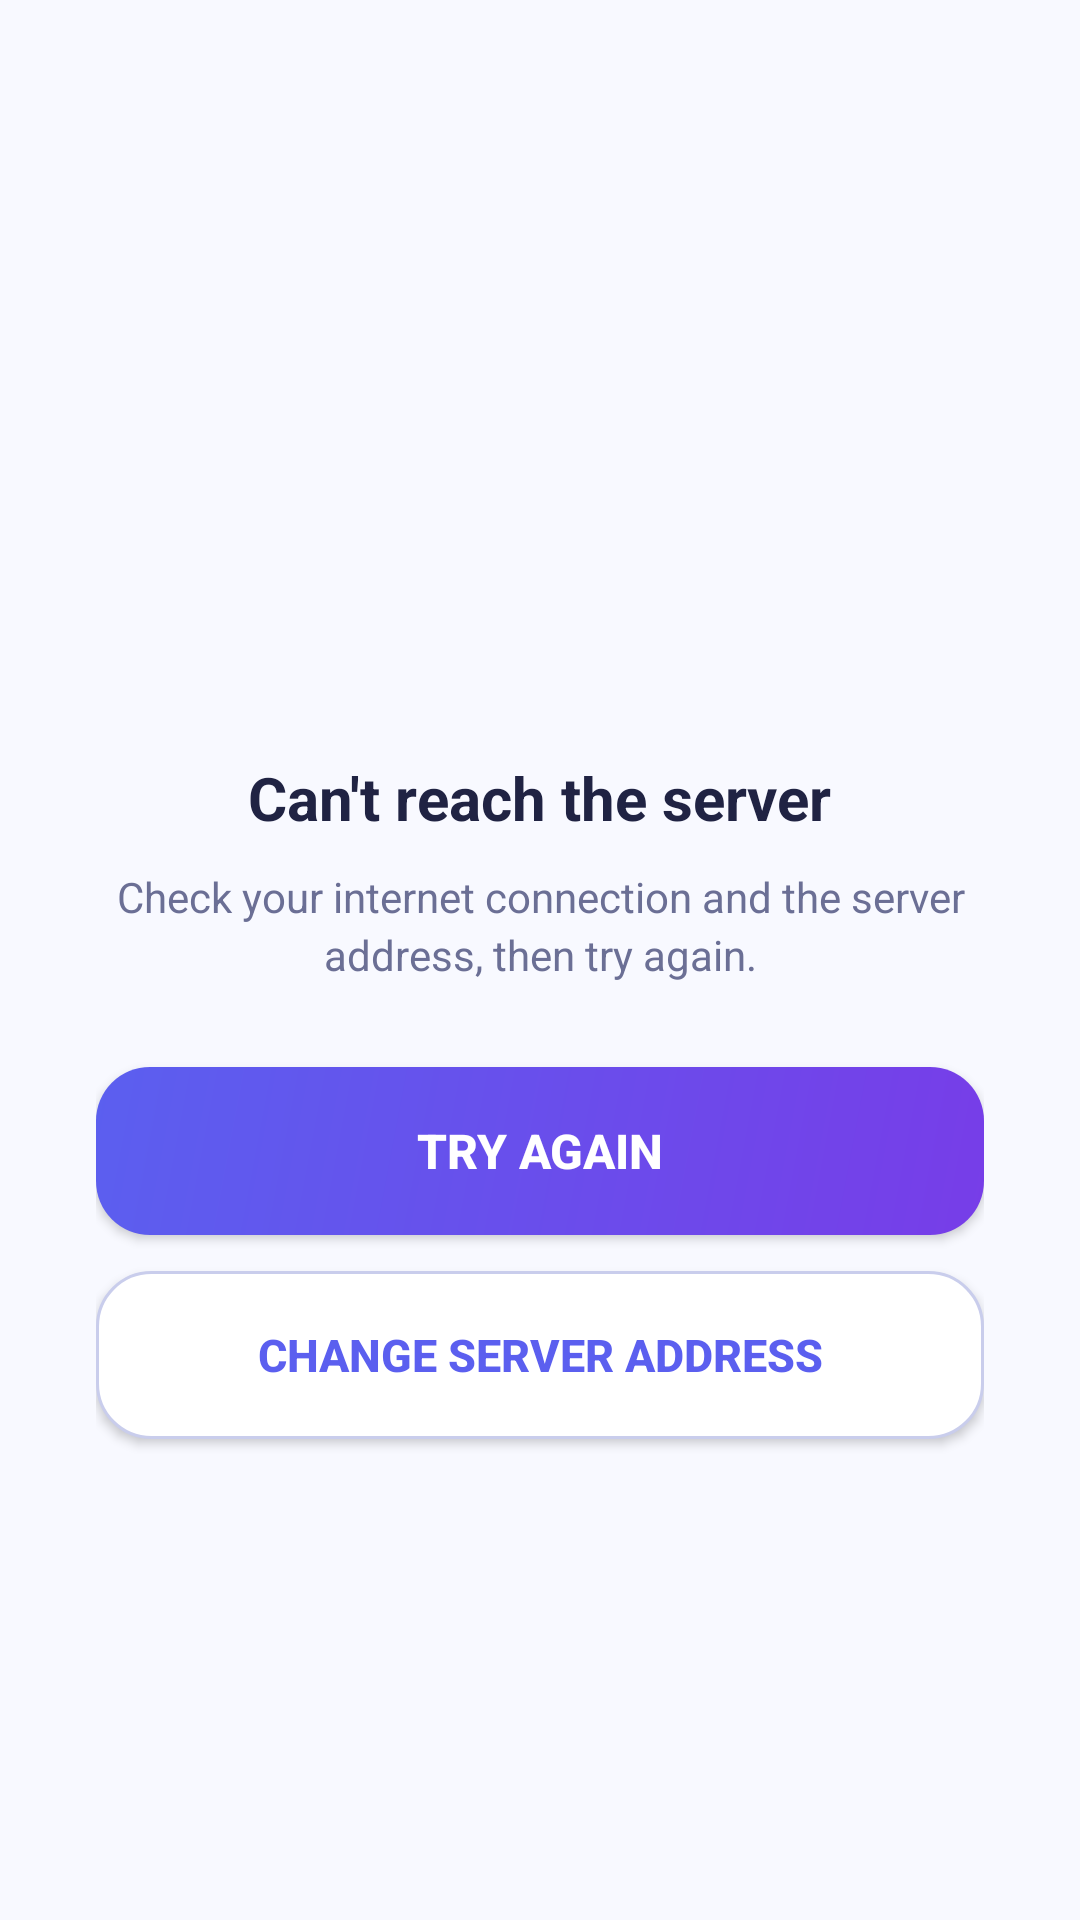

Android layout source for this screen:
<!-- AndroidManifest.xml: application theme AppTheme -->
<!-- res/layout/activity_offline.xml -->
<?xml version="1.0" encoding="utf-8"?>
<ScrollView xmlns:android="http://schemas.android.com/apk/res/android"
    android:layout_width="match_parent"
    android:layout_height="match_parent"
    android:background="@color/bg"
    android:fillViewport="true">

    <LinearLayout
        android:layout_width="match_parent"
        android:layout_height="wrap_content"
        android:gravity="center"
        android:orientation="vertical"
        android:padding="32dp">

        <ImageView
            android:layout_width="72dp"
            android:layout_height="72dp"
            android:alpha="0.85"
            android:contentDescription="@string/app_name"
            android:src="@mipmap/ic_launcher" />

        <TextView
            android:layout_width="wrap_content"
            android:layout_height="wrap_content"
            android:layout_marginTop="20dp"
            android:text="@string/offline_title"
            android:textColor="@color/ink"
            android:textSize="20sp"
            android:textStyle="bold" />

        <TextView
            android:id="@+id/offlineMsg"
            android:layout_width="match_parent"
            android:layout_height="wrap_content"
            android:layout_marginTop="10dp"
            android:gravity="center"
            android:lineSpacingExtra="3dp"
            android:text="@string/offline_msg"
            android:textColor="@color/muted"
            android:textSize="14sp" />

        <Button
            android:id="@+id/retryBtn"
            android:layout_width="match_parent"
            android:layout_height="56dp"
            android:layout_marginTop="28dp"
            android:background="@drawable/btn_primary"
            android:text="@string/retry"
            android:textColor="@color/white"
            android:textSize="16sp"
            android:textStyle="bold" />

        <Button
            android:id="@+id/changeBtn"
            android:layout_width="match_parent"
            android:layout_height="56dp"
            android:layout_marginTop="12dp"
            android:background="@drawable/btn_outline"
            android:text="@string/change_server"
            android:textColor="@color/primary"
            android:textSize="15sp"
            android:textStyle="bold" />
    </LinearLayout>
</ScrollView>
<!-- resources referenced by this layout -->
<resources>
  <color name="bg">#F8F9FF</color>
  <color name="ink">#202343</color>
  <color name="muted">#6B6F95</color>
  <color name="primary">#5B5FEF</color>
  <color name="white">#FFFFFF</color>
  <!-- drawable btn_outline (drawable) -->
  <?xml version="1.0" encoding="utf-8"?>
  <shape xmlns:android="http://schemas.android.com/apk/res/android"
      android:shape="rectangle">
      <solid android:color="#FFFFFF" />
      <stroke
          android:width="1dp"
          android:color="#C9CDEC" />
      <corners android:radius="18dp" />
  </shape>
  <!-- drawable btn_primary (drawable) -->
  <?xml version="1.0" encoding="utf-8"?>
  <shape xmlns:android="http://schemas.android.com/apk/res/android"
      android:shape="rectangle">
      <gradient
          android:angle="315"
          android:endColor="#773DE8"
          android:startColor="#5B5FEF" />
      <corners android:radius="18dp" />
  </shape>
  <!-- mipmap ic_launcher (mipmap-anydpi-v26) -->
  <?xml version="1.0" encoding="utf-8"?>
  <adaptive-icon xmlns:android="http://schemas.android.com/apk/res/android">
      <background android:drawable="@mipmap/ic_bg" />
      <foreground android:drawable="@mipmap/ic_fg" />
  </adaptive-icon>
  <string name="app_name">JeduAI</string>
  <string name="change_server">Change server address</string>
  <string name="offline_msg">Check your internet connection and the server address, then try again.</string>
  <string name="offline_title">Can\'t reach the server</string>
  <string name="retry">Try again</string>
  <style name="AppTheme" parent="@android:style/Theme.Material.Light.NoActionBar">
          <item name="android:statusBarColor">@color/primary</item>
          <item name="android:navigationBarColor">@color/bg</item>
          <item name="android:windowBackground">@color/bg</item>
          <item name="android:colorPrimary">@color/primary</item>
          <item name="android:colorPrimaryDark">@color/primary</item>
          <item name="android:colorAccent">@color/primary</item>
      </style>
</resources>
